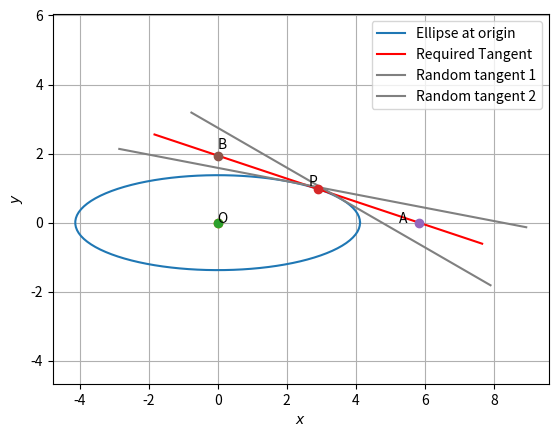

Reproduce this figure in Python.
# -*- coding: utf-8 -*-
"""
Created on Tue Aug 20 13:06:56 2019

[redacted]
"""
import numpy as np
import matplotlib.pyplot as plt
from numpy import linalg as LA

len=100
theta=np.linspace(0,2*np.pi,len)
V=np.array(([3,0],[0,27]))
u=np.array([0,0])
F=-51
O=np.array([0,0])
l,m=LA.eig(V/-F)
A = np.array([np.sqrt(34),0])
B = np.array([0,np.sqrt(34)/3])
y = np.zeros((2,len))
a=1/l[0]**0.5
b=1/l[1]**0.5
print(a)
print(b)

y[0,:] = a*np.cos(theta)

y[1,:] = b*np.sin(theta)
P=np.array([(17/2)**0.5,(17/18)**0.5])
m=np.array([3/np.sqrt(10),-1/np.sqrt(10)])
len =50

x_P = np.zeros((2,len))

lam_1 = np.linspace(-5,5,len)

for i in range(len):

    temp1 = P + lam_1[i]*m
    x_P[:,i]= temp1.T
    
plt.plot(y[0,:],y[1,:],label='Ellipse at origin')
plt.plot(x_P[0,:],x_P[1,:],label='Required Tangent', color='red')
plt.plot(O[0], O[1], 'o')

plt.text(O[0] * (1 - 0.1), O[1] * (1 + 0.1) , 'O')
plt.plot(O[0], O[1], 'o')

P1=np.array([(51/4)**0.5,(17/36)**0.5])
m1=np.array([np.sqrt(3)/2,-1/2])

x_P1 = np.zeros((2,len))
lam_11 = np.linspace(-5,5,len)

for i in range(len):

    temp11 = P1 + lam_11[i]*m1

    x_P1[:,i]= temp11.T
P2=np.array([(17/4)**0.5,(17/12)**0.5])
m2=np.array([(3*np.sqrt(3))/(2*np.sqrt(7)),-1/(2*np.sqrt(7))])

x_P2 = np.zeros((2,len))
lam_22 = np.linspace(-5,7,len)

for i in range(len):

    temp22 = P2 + lam_22[i]*m2

    x_P2[:,i]= temp22.T

plt.plot(x_P1[0,:],x_P1[1,:],label='Random tangent 1', color='grey')
plt.plot(x_P2[0,:],x_P2[1,:],label='Random tangent 2', color='grey')

plt.plot(P[0], P[1], 'o')
plt.text(P[0] * (1 - 0.1), P[1] * (1 + 0.1) , 'P')

plt.text(A[0] * (1 - 0.1), A[1] * (1 + 0.1) , 'A')
plt.plot(A[0], A[1], 'o')

plt.text(B[0] * (1 - 0.1), B[1] * (1 + 0.1) , 'B')
plt.plot(B[0], B[1], 'o')

plt.axis('equal')

plt.xlabel('$x$');plt.ylabel('$y$')

plt.legend(loc='best')

plt.grid()
plt.show()
